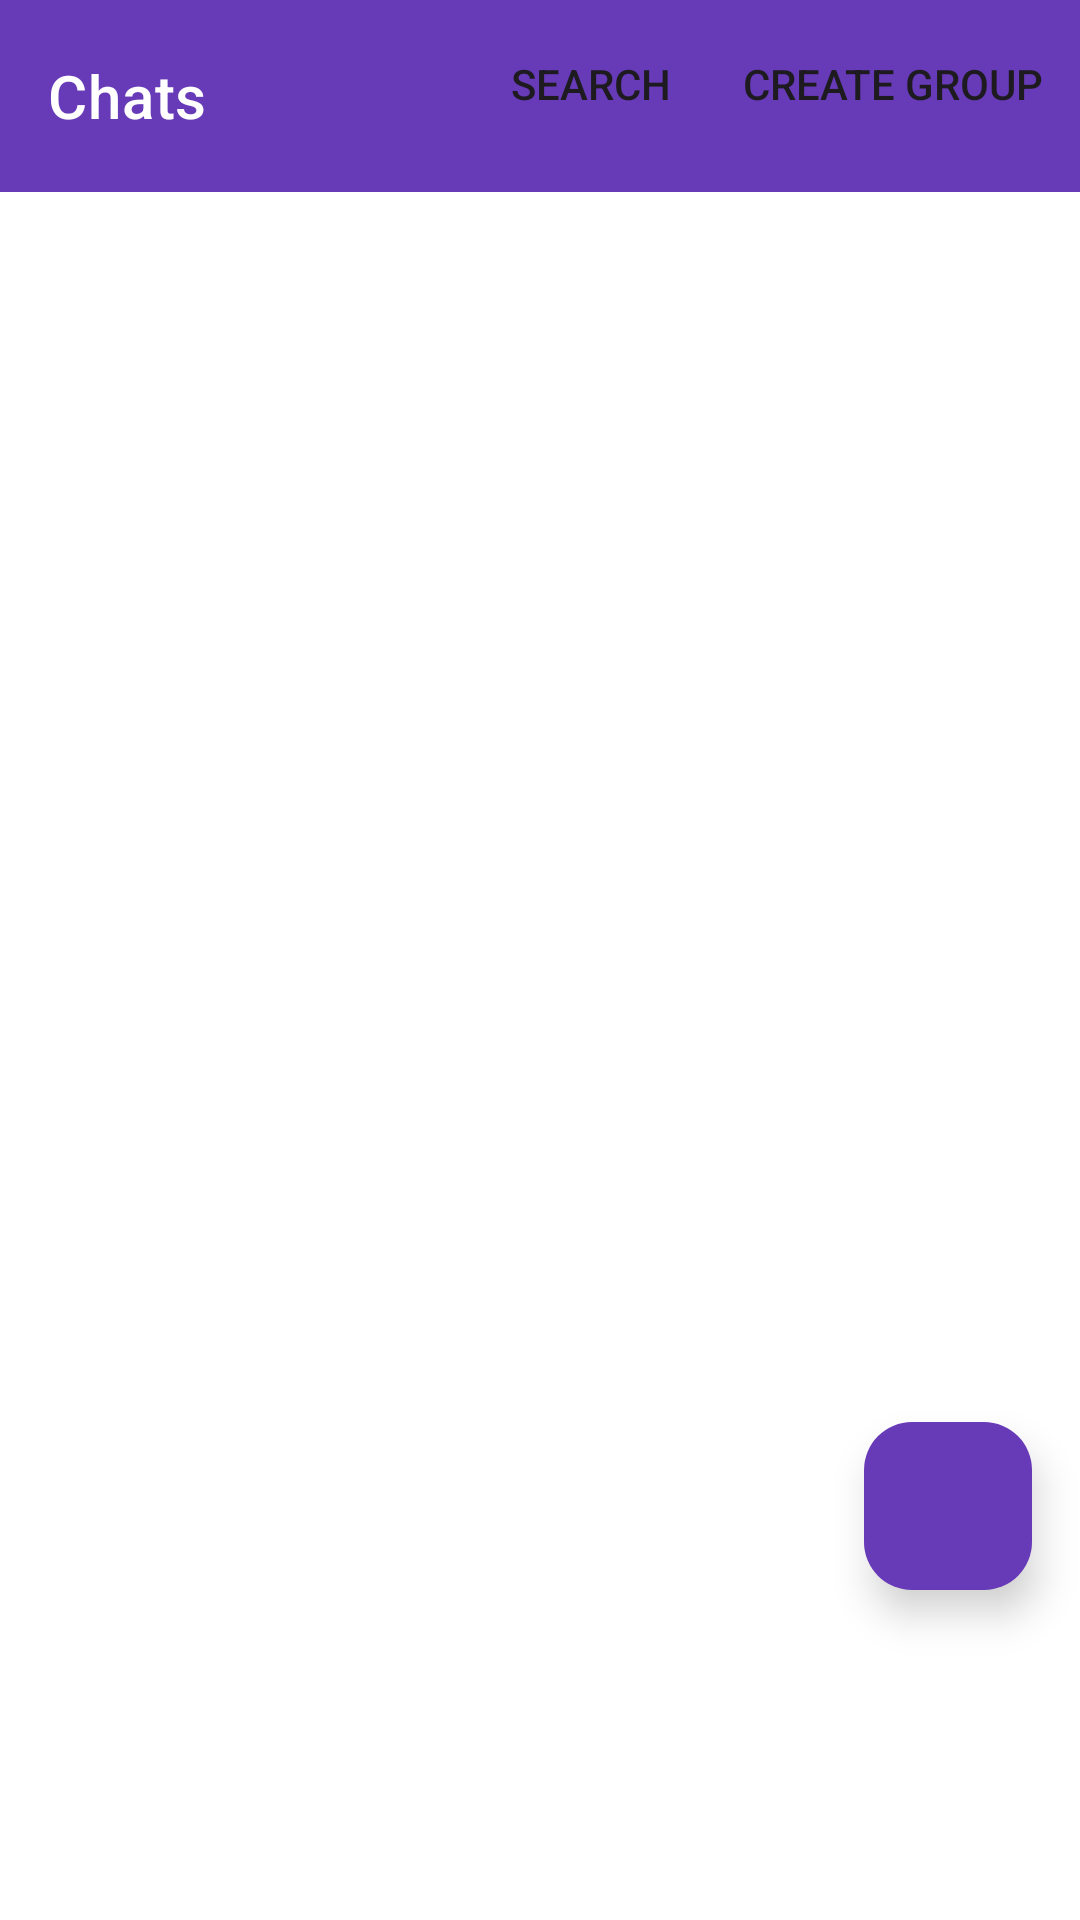

Produce the Android XML layout that renders to this screen, including the resource entries it uses.
<!-- AndroidManifest.xml: application theme Theme.RealtimeApplication -->
<!-- res/layout/fragment_home.xml -->
<?xml version="1.0" encoding="utf-8"?>
<androidx.coordinatorlayout.widget.CoordinatorLayout xmlns:android="http://schemas.android.com/apk/res/android"
    xmlns:app="http://schemas.android.com/apk/res-auto"
    xmlns:tools="http://schemas.android.com/tools"
    android:layout_width="match_parent"
    android:layout_height="match_parent"
    android:background="@color/background">

    <com.google.android.material.appbar.AppBarLayout
        android:layout_width="match_parent"
        android:layout_height="wrap_content"
        android:background="@color/background"
        app:elevation="0dp">

        <androidx.appcompat.widget.Toolbar
            android:id="@+id/toolbar"
            android:layout_width="match_parent"
            android:layout_height="?attr/actionBarSize"
            android:background="@color/primary"
            app:title="Chats"
            app:titleTextColor="@color/white"
            app:menu="@menu/home_menu" />

    </com.google.android.material.appbar.AppBarLayout>

    <androidx.recyclerview.widget.RecyclerView
        android:id="@+id/rv_chats"
        android:layout_width="match_parent"
        android:layout_height="match_parent"
        android:clipToPadding="false"
        android:paddingBottom="100dp"
        app:layout_behavior="@string/appbar_scrolling_view_behavior"
        tools:listitem="@layout/item_user" />

    <com.google.android.material.floatingactionbutton.FloatingActionButton
        android:id="@+id/fab_add_contact"
        android:layout_width="wrap_content"
        android:layout_height="wrap_content"
        android:layout_gravity="bottom|end"
        android:layout_marginEnd="16dp"
        android:layout_marginBottom="110dp"
        android:src="@drawable/ic_person_add"
        app:backgroundTint="@color/primary"
        app:tint="@color/white"
        app:elevation="8dp" />

</androidx.coordinatorlayout.widget.CoordinatorLayout>
<!-- res/layout/item_user.xml (included above) -->
<?xml version="1.0" encoding="utf-8"?>
<androidx.constraintlayout.widget.ConstraintLayout xmlns:android="http://schemas.android.com/apk/res/android"
    xmlns:app="http://schemas.android.com/apk/res-auto"
    xmlns:tools="http://schemas.android.com/tools"
    android:layout_width="match_parent"
    android:layout_height="wrap_content"
    android:background="?attr/selectableItemBackground"
    android:paddingHorizontal="16dp"
    android:paddingVertical="12dp">

    <com.google.android.material.imageview.ShapeableImageView
        android:id="@+id/iv_user_profile"
        android:layout_width="56dp"
        android:layout_height="56dp"
        android:scaleType="centerCrop"
        android:src="@drawable/ic_person"
        app:layout_constraintBottom_toBottomOf="parent"
        app:layout_constraintStart_toStartOf="parent"
        app:layout_constraintTop_toTopOf="parent"
        app:shapeAppearanceOverlay="@style/CircleImage"
        app:strokeWidth="1dp"
        app:strokeColor="@color/divider" />

    <TextView
        android:id="@+id/tv_username"
        android:layout_width="0dp"
        android:layout_height="wrap_content"
        android:layout_marginStart="16dp"
        android:layout_marginEnd="16dp"
        android:ellipsize="end"
        android:maxLines="1"
        android:text="Username"
        android:textColor="?attr/colorOnSurface"
        android:textSize="17sp"
        android:textStyle="bold"
        app:layout_constraintEnd_toStartOf="@id/tv_time"
        app:layout_constraintStart_toEndOf="@id/iv_user_profile"
        app:layout_constraintTop_toTopOf="@id/iv_user_profile"
        app:layout_constraintVertical_chainStyle="packed" />

    <TextView
        android:id="@+id/tv_last_message"
        android:layout_width="0dp"
        android:layout_height="wrap_content"
        android:layout_marginStart="16dp"
        android:layout_marginTop="2dp"
        android:layout_marginEnd="16dp"
        android:ellipsize="end"
        android:maxLines="1"
        android:text="Hey, how are you?"
        android:textColor="@color/text_secondary"
        android:textSize="14sp"
        app:layout_constraintBottom_toBottomOf="@id/iv_user_profile"
        app:layout_constraintEnd_toEndOf="parent"
        app:layout_constraintStart_toEndOf="@id/iv_user_profile"
        app:layout_constraintTop_toBottomOf="@id/tv_username" />

    <TextView
        android:id="@+id/tv_time"
        android:layout_width="wrap_content"
        android:layout_height="wrap_content"
        android:text="12:34 PM"
        android:textColor="@color/text_secondary"
        android:textSize="12sp"
        app:layout_constraintEnd_toEndOf="parent"
        app:layout_constraintTop_toTopOf="@id/tv_username" />

    <TextView
        android:id="@+id/tv_unread_count"
        android:layout_width="20dp"
        android:layout_height="20dp"
        android:layout_marginTop="4dp"
        android:background="@drawable/unread_badge_background"
        android:gravity="center"
        android:text="1"
        android:textColor="@color/white"
        android:textSize="10sp"
        android:textStyle="bold"
        android:visibility="gone"
        app:layout_constraintBottom_toBottomOf="@id/tv_last_message"
        app:layout_constraintEnd_toEndOf="parent"
        app:layout_constraintTop_toBottomOf="@id/tv_time"
        tools:visibility="visible" />

    <View
        android:layout_width="0dp"
        android:layout_height="1dp"
        android:layout_marginTop="12dp"
        android:background="@color/divider"
        app:layout_constraintBottom_toBottomOf="parent"
        app:layout_constraintEnd_toEndOf="parent"
        app:layout_constraintStart_toStartOf="@id/tv_username" />

    <View
        android:id="@+id/online_indicator"
        android:layout_width="12dp"
        android:layout_height="12dp"
        android:background="@drawable/online_circle"
        android:visibility="gone"
        app:layout_constraintBottom_toBottomOf="@id/iv_user_profile"
        app:layout_constraintEnd_toEndOf="@id/iv_user_profile" />

</androidx.constraintlayout.widget.ConstraintLayout>
<!-- resources referenced by this layout -->
<resources>
  <color name="background">#FFFFFF</color>
  <color name="divider">#EEEEEE</color>
  <color name="primary">#673AB7</color>
  <color name="text_secondary">#757575</color>
  <color name="white">#FFFFFFFF</color>
  <!-- drawable unread_badge_background (drawable) -->
  <?xml version="1.0" encoding="utf-8"?>
  <shape xmlns:android="http://schemas.android.com/apk/res/android"
      android:shape="oval">
      <solid android:color="#7E57C2" /> 
  </shape>
  <style name="CircleImage" parent="">
          <item name="cornerSize">50%</item>
      </style>
  <style name="Theme.RealtimeApplication" parent="Base.Theme.RealtimeApplication" />
  <style name="Base.Theme.RealtimeApplication" parent="Theme.Material3.DayNight.NoActionBar">
          <item name="colorPrimary">@color/primary</item>
          <item name="colorPrimaryVariant">@color/primary_variant</item>
          <item name="colorSecondary">@color/accent</item>
          <item name="android:windowBackground">@color/background</item>
          <item name="colorSurface">@color/surface</item>
          <item name="colorOnSurface">@color/onSurface</item>
  
          
          <item name="toolbarStyle">@style/Widget.App.Toolbar</item>
  
          
          <item name="bottomNavigationStyle">@style/Widget.App.BottomNavigationView</item>
      </style>
  <color name="primary_variant">#512DA8</color>
  <color name="accent">#7B1FA2</color>
  <color name="surface">#F5F5F5</color>
  <color name="onSurface">#121212</color>
  <style name="Widget.App.Toolbar" parent="Widget.MaterialComponents.Toolbar">
          <item name="background">?attr/colorSurface</item>
          <item name="titleTextColor">?attr/colorOnSurface</item>
      </style>
  <style name="Widget.App.BottomNavigationView" parent="Widget.MaterialComponents.BottomNavigationView">
          <item name="backgroundTint">@android:color/transparent</item>
      </style>
</resources>
